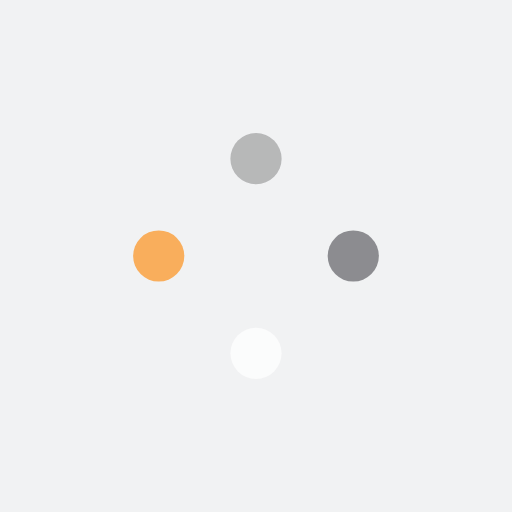
t = 0.00 s
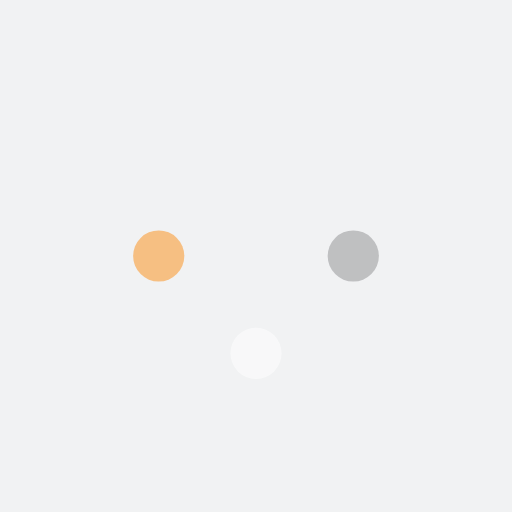
t = 0.81 s
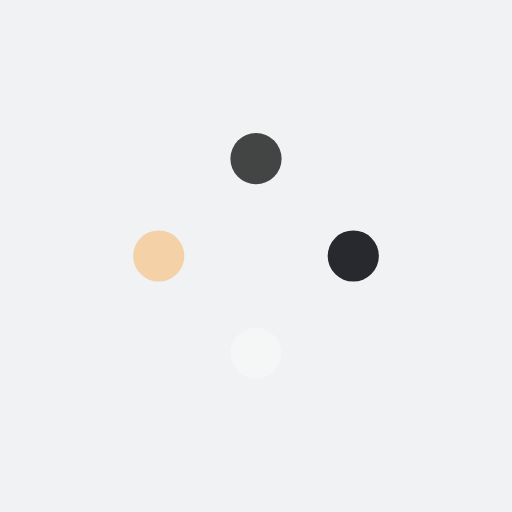
t = 1.61 s
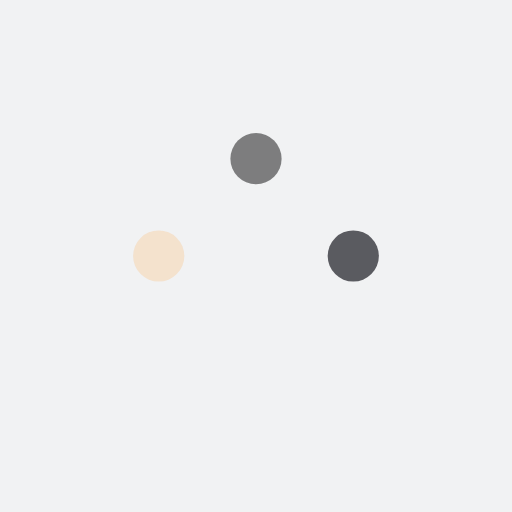
t = 2.42 s

The animated SVG that drew these frames (rendered in a browser with its animation timeline set to each time). Animation: 4 SMIL elements (animate=4); one cycle of 3.23 s, repeats indefinitely.

<?xml version="1.0" encoding="utf-8"?>
<svg xmlns="http://www.w3.org/2000/svg" xmlns:xlink="http://www.w3.org/1999/xlink" style="margin: auto; background: rgb(241, 242, 243); display: block; shape-rendering: auto;" width="265px" height="265px" viewBox="0 0 100 100" preserveAspectRatio="xMidYMid">
<g transform="rotate(0 50 50)">
  <rect x="45" y="26" rx="5" ry="5" width="10" height="10" fill="#0a0a0a">
    <animate attributeName="opacity" values="1;0" keyTimes="0;1" dur="3.2258064516129035s" begin="-2.4193548387096775s" repeatCount="indefinite"></animate>
  </rect>
</g><g transform="rotate(90 50 50)">
  <rect x="45" y="26" rx="5" ry="5" width="10" height="10" fill="#28292f">
    <animate attributeName="opacity" values="1;0" keyTimes="0;1" dur="3.2258064516129035s" begin="-1.6129032258064517s" repeatCount="indefinite"></animate>
  </rect>
</g><g transform="rotate(180 50 50)">
  <rect x="45" y="26" rx="5" ry="5" width="10" height="10" fill="#ffffff">
    <animate attributeName="opacity" values="1;0" keyTimes="0;1" dur="3.2258064516129035s" begin="-0.8064516129032259s" repeatCount="indefinite"></animate>
  </rect>
</g><g transform="rotate(270 50 50)">
  <rect x="45" y="26" rx="5" ry="5" width="10" height="10" fill="#f9ae5c">
    <animate attributeName="opacity" values="1;0" keyTimes="0;1" dur="3.2258064516129035s" begin="0s" repeatCount="indefinite"></animate>
  </rect>
</g>
<!-- [ldio] generated by https://loading.io/ --></svg>
